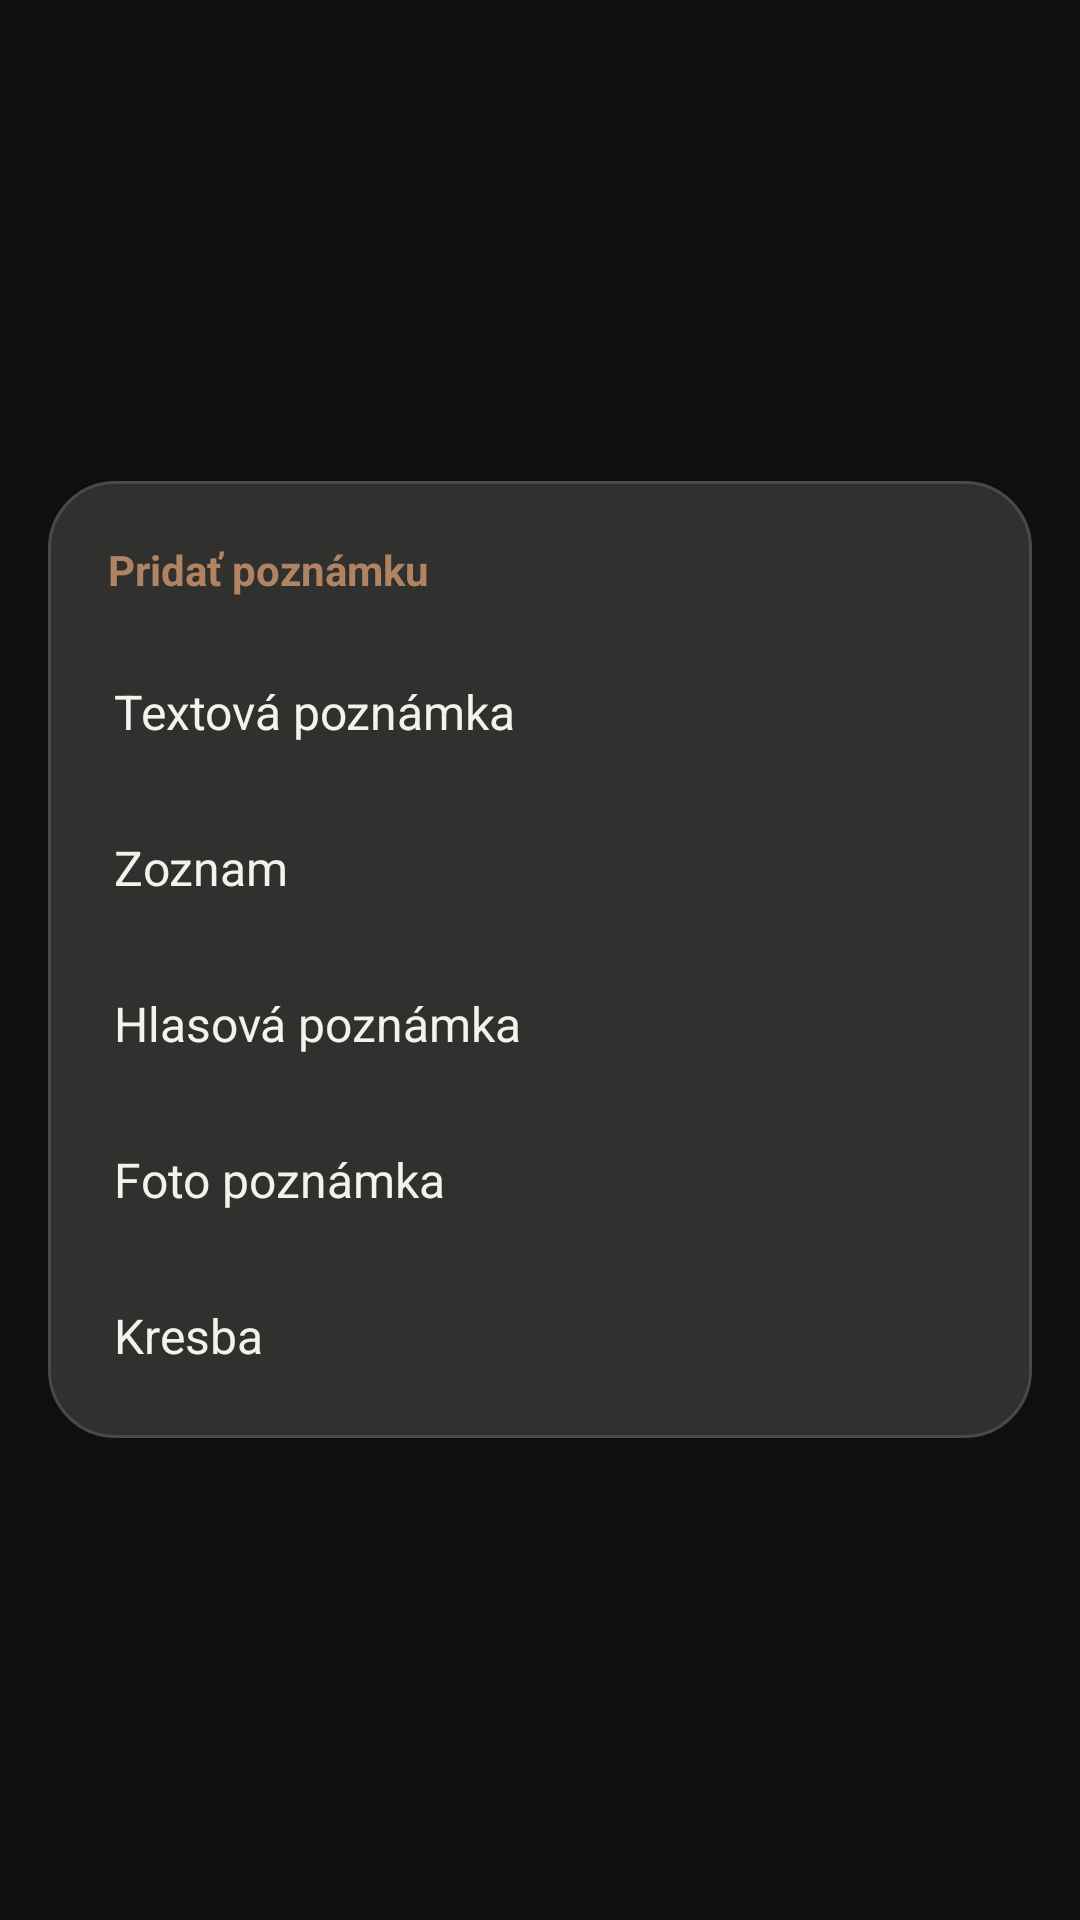

Layout XML and referenced resources for this Android screen:
<!-- AndroidManifest.xml: application theme Theme.Notes28 -->
<!-- res/layout/activity_add.xml -->
<?xml version="1.0" encoding="utf-8"?>
<FrameLayout xmlns:android="http://schemas.android.com/apk/res/android"
    android:id="@+id/a_root"
    android:layout_width="match_parent"
    android:layout_height="match_parent"
    android:padding="16dp">

    <LinearLayout
        android:layout_width="match_parent"
        android:layout_height="wrap_content"
        android:layout_gravity="center"
        android:background="@drawable/quick_card_bg"
        android:clickable="true"
        android:focusable="true"
        android:orientation="vertical"
        android:padding="8dp">

        <TextView
            android:layout_width="wrap_content"
            android:layout_height="wrap_content"
            android:layout_margin="12dp"
            android:text="@string/add_title"
            android:textColor="#b08463"
            android:textSize="14sp"
            android:textStyle="bold"/>

        <TextView
            android:id="@+id/a_text"
            android:layout_width="match_parent"
            android:layout_height="wrap_content"
            android:minHeight="52dp"
            android:gravity="center_vertical"
            android:paddingStart="14dp"
            android:paddingEnd="14dp"
            android:text="@string/add_text"
            android:textColor="#f3f2ec"
            android:textSize="16sp"
            android:background="?attr/selectableItemBackground"
            android:clickable="true"
            android:focusable="true"/>

        <TextView
            android:id="@+id/a_list"
            android:layout_width="match_parent"
            android:layout_height="wrap_content"
            android:minHeight="52dp"
            android:gravity="center_vertical"
            android:paddingStart="14dp"
            android:paddingEnd="14dp"
            android:text="@string/add_list"
            android:textColor="#f3f2ec"
            android:textSize="16sp"
            android:background="?attr/selectableItemBackground"
            android:clickable="true"
            android:focusable="true"/>

        <TextView
            android:id="@+id/a_voice"
            android:layout_width="match_parent"
            android:layout_height="wrap_content"
            android:minHeight="52dp"
            android:gravity="center_vertical"
            android:paddingStart="14dp"
            android:paddingEnd="14dp"
            android:text="@string/add_voice"
            android:textColor="#f3f2ec"
            android:textSize="16sp"
            android:background="?attr/selectableItemBackground"
            android:clickable="true"
            android:focusable="true"/>

        <TextView
            android:id="@+id/a_photo"
            android:layout_width="match_parent"
            android:layout_height="wrap_content"
            android:minHeight="52dp"
            android:gravity="center_vertical"
            android:paddingStart="14dp"
            android:paddingEnd="14dp"
            android:text="@string/add_photo"
            android:textColor="#f3f2ec"
            android:textSize="16sp"
            android:background="?attr/selectableItemBackground"
            android:clickable="true"
            android:focusable="true"/>
        <TextView
            android:id="@+id/a_draw"
            android:layout_width="match_parent"
            android:layout_height="wrap_content"
            android:minHeight="52dp"
            android:gravity="center_vertical"
            android:paddingStart="14dp"
            android:paddingEnd="14dp"
            android:text="@string/add_draw"
            android:textColor="#f3f2ec"
            android:textSize="16sp"
            android:background="?attr/selectableItemBackground"
            android:clickable="true"
            android:focusable="true"/>

    </LinearLayout>
</FrameLayout>
<!-- resources referenced by this layout -->
<resources>
  <!-- drawable quick_card_bg (drawable) -->
  <?xml version="1.0" encoding="utf-8"?>
  <shape xmlns:android="http://schemas.android.com/apk/res/android" android:shape="rectangle">
      <solid android:color="#30302e"/>
      <corners android:radius="22dp"/>
      <stroke android:width="1dp" android:color="#4a4945"/>
  </shape>
  <string name="add_draw">Kresba</string>
  <string name="add_list">Zoznam</string>
  <string name="add_photo">Foto poznámka</string>
  <string name="add_text">Textová poznámka</string>
  <string name="add_title">Pridať poznámku</string>
  <string name="add_voice">Hlasová poznámka</string>
  <style name="Theme.Notes28" parent="Theme.MaterialComponents.DayNight.NoActionBar">
          <item name="colorPrimary">#c8f135</item>
          <item name="colorOnPrimary">#0f0f0f</item>
          <item name="android:windowBackground">#0f0f0f</item>
          <item name="android:statusBarColor">#0f0f0f</item>
          <item name="android:navigationBarColor">#0f0f0f</item>
      </style>
</resources>
